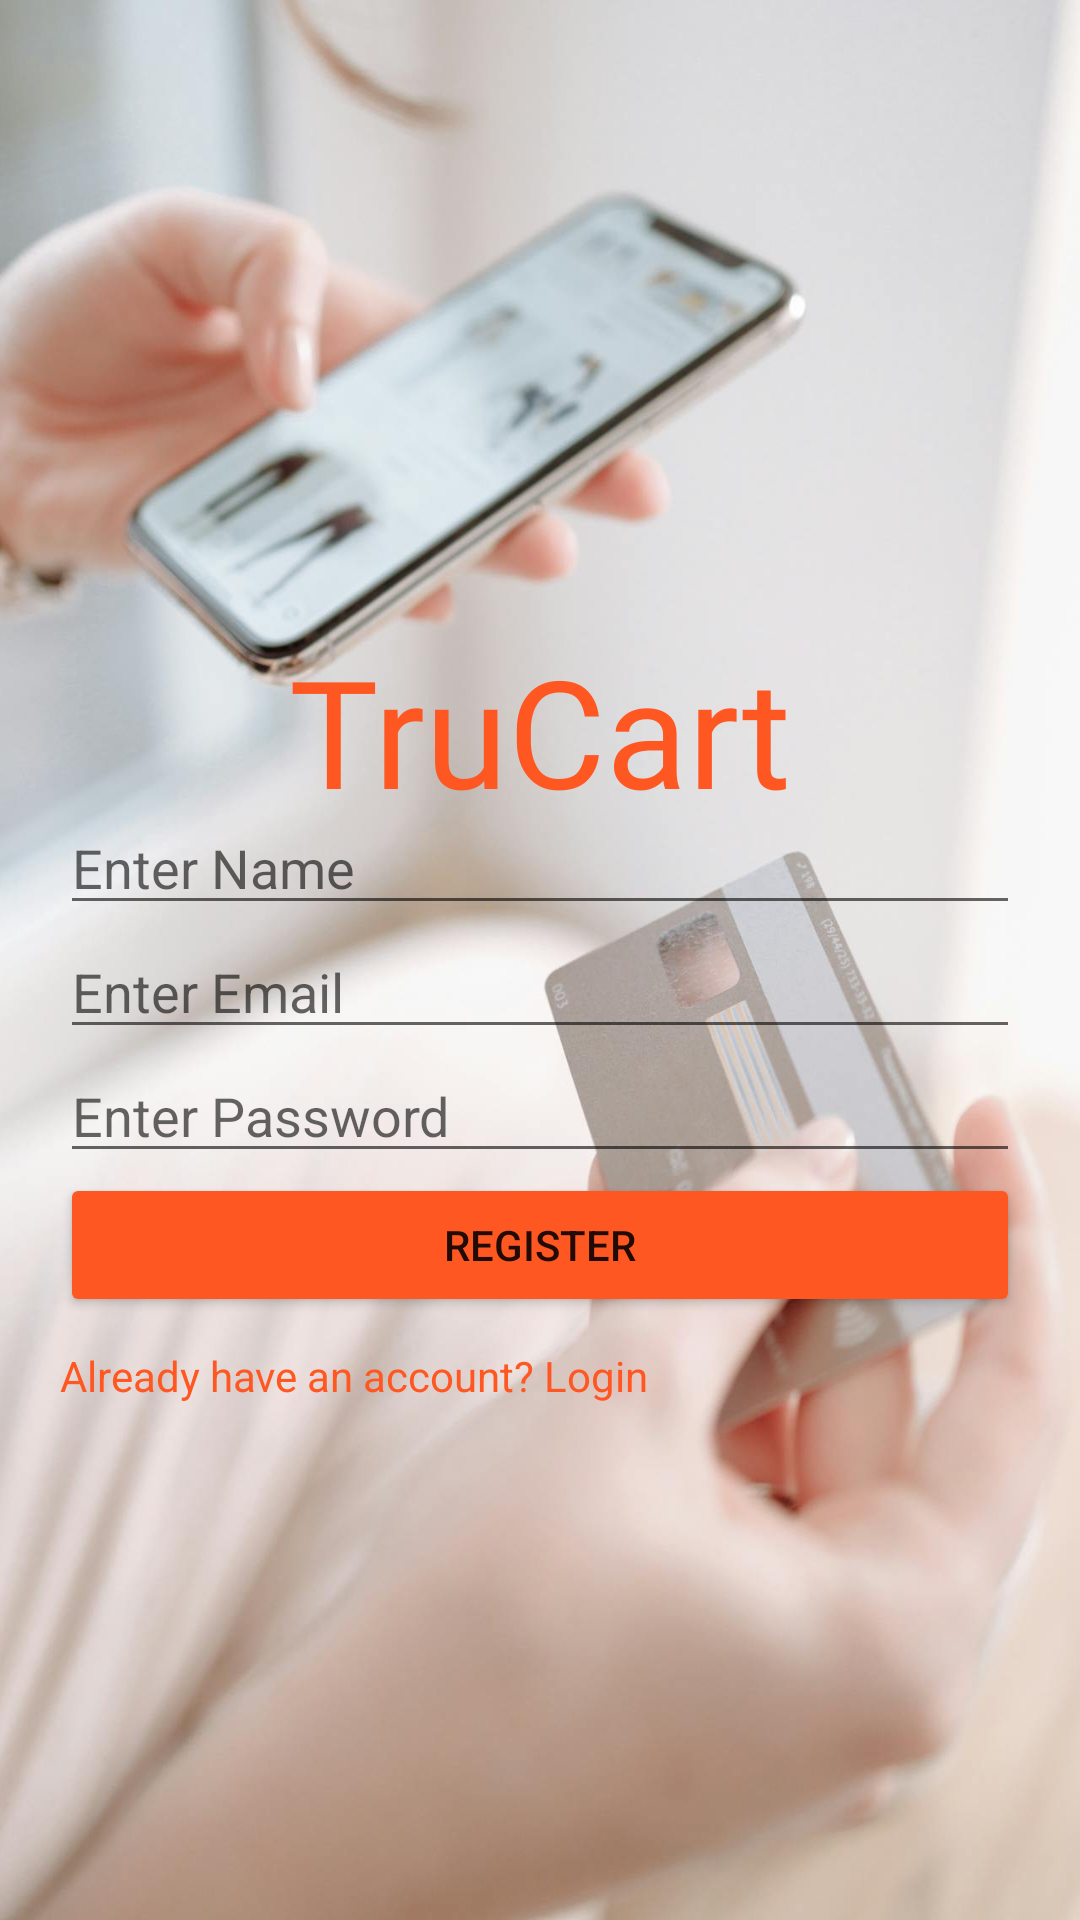

Write the Android layout XML for this screen, with the resource values it uses.
<!-- AndroidManifest.xml: application theme Theme.trucart -->
<!-- res/layout/activity_register.xml -->
<?xml version="1.0" encoding="utf-8"?>
<LinearLayout xmlns:android="http://schemas.android.com/apk/res/android"
    android:layout_width="match_parent"
    android:layout_height="match_parent"
    android:padding="20dp"
    android:orientation="vertical"
    android:background="@drawable/login_bg">


    <TextView
        android:layout_width="match_parent"
        android:layout_height="wrap_content"
        android:layout_marginBottom="-210dp"
        android:layout_marginTop="190dp"
        android:text="TruCart"
        android:textColor="@color/orange"
        android:textAlignment="center"
        android:fontFamily="@font/roboto_bold"
        android:textSize="50dp"/>

    <EditText
        android:id="@+id/editName"
        android:layout_width="match_parent"
        android:layout_height="wrap_content"
        android:layout_marginTop="200dp"
        android:hint="Enter Name"
        android:inputType="textPersonName" />
    <EditText
        android:id="@+id/editEmail"
        android:layout_width="match_parent"
        android:layout_height="wrap_content"
        android:hint="Enter Email"
        android:inputType="textEmailAddress" />

    <EditText
        android:id="@+id/editPassword"
        android:layout_width="match_parent"
        android:layout_height="wrap_content"
        android:hint="Enter Password"
        android:inputType="textPassword" />

    <Button
        android:id="@+id/btnRegister"
        android:layout_width="match_parent"
        android:layout_height="wrap_content"
        android:backgroundTint="@color/orange"
        android:text="Register" />

    <TextView
        android:id="@+id/tvLogin"
        android:layout_width="wrap_content"
        android:layout_height="wrap_content"
        android:text="Already have an account? Login"
        android:textColor="@color/orange"
        android:paddingTop="10dp"/>

</LinearLayout>
<!-- resources referenced by this layout -->
<resources>
  <color name="orange">#FF5722</color>
  <!-- drawable login_bg: jpg bitmap (drawable, 77135 bytes) -->
  <style name="Theme.trucart" parent="Theme.MaterialComponents.DayNight.NoActionBar">
          
          <item name="colorPrimary">@color/light_green</item>
          <item name="colorPrimaryVariant">@color/light_green</item>
          <item name="colorOnPrimary">@color/white</item>
          
          <item name="colorSecondary">@color/teal_200</item>
          <item name="colorSecondaryVariant">@color/teal_700</item>
          <item name="colorOnSecondary">@color/black</item>
          
          <item name="android:statusBarColor" tools:targetApi="l">?attr/colorPrimaryVariant</item>
          
      </style>
  <color name="light_green">#D9DFC6</color>
  <color name="white">#FFFFFFFF</color>
  <color name="teal_200">#FF03DAC5</color>
  <color name="teal_700">#FF018786</color>
  <color name="black">#FF000000</color>
</resources>
